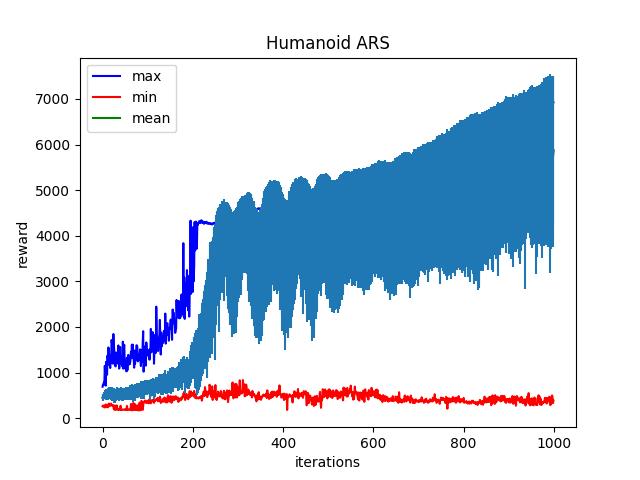

The file beside this chart, header and first rows:
Iter:0, max:691.0673217773438, mean:450.66461181640625, min:261.0189208984375, std:64.1016845703125
Iter:1, max:737.3226928710938, mean:463.92059326171875, min:276.15557861328125, std:60.00985336303711
Iter:2, max:725.8739013671875, mean:466.978271484375, min:278.14215087890625, std:56.54241943359375
Iter:3, max:785.3444213867188, mean:477.46490478515625, min:258.61419677734375, std:62.9193229675293
Iter:4, max:754.1373901367188, mean:494.773193359375, min:235.4645538330078, std:75.76837158203125
Iter:5, max:1149.0556640625, mean:520.9447021484375, min:242.09228515625, std:100.36418914794922
Iter:6, max:913.4118041992188, mean:507.6889343261719, min:291.8025817871094, std:76.4732666015625
Iter:7, max:713.9208374023438, mean:453.2919616699219, min:300.20672607421875, std:43.69601058959961
Iter:8, max:1237.588134765625, mean:519.9576416015625, min:240.0581817626953, std:110.30036163330078
Iter:9, max:1119.4041748046875, mean:507.4432678222656, min:280.77484130859375, std:83.99327850341797
Iter:10, max:952.083251953125, mean:522.6483154296875, min:293.9789733886719, std:86.09785461425781
Iter:11, max:1373.5103759765625, mean:533.5145263671875, min:255.78109741210938, std:113.3799057006836
Iter:12, max:1259.1966552734375, mean:512.1636352539062, min:238.96987915039062, std:123.37700653076172
Iter:13, max:1551.1082763671875, mean:544.09765625, min:276.2371520996094, std:122.91246032714844
Iter:14, max:1470.87451171875, mean:544.077880859375, min:322.5720520019531, std:120.56642150878906
Iter:15, max:1167.1864013671875, mean:544.4798583984375, min:299.24627685546875, std:131.33018493652344
Iter:16, max:1212.1568603515625, mean:549.56787109375, min:265.12506103515625, std:125.05510711669922
Iter:17, max:1100.8101806640625, mean:552.5010986328125, min:301.4429626464844, std:126.80571746826172
Iter:18, max:1375.5272216796875, mean:528.58203125, min:305.5879211425781, std:120.94806671142578
Iter:19, max:1237.4991455078125, mean:554.579345703125, min:320.6341552734375, std:130.1464385986328
Iter:20, max:1713.9500732421875, mean:544.02490234375, min:281.0390625, std:132.0995330810547
Iter:21, max:1630.2327880859375, mean:497.2439270019531, min:275.2486877441406, std:121.53775024414062
Iter:22, max:1197.8433837890625, mean:543.916259765625, min:280.1836242675781, std:126.38431549072266
Iter:23, max:1484.81640625, mean:514.78125, min:290.8692321777344, std:126.47018432617188
Iter:24, max:1845.8463134765625, mean:505.7987060546875, min:272.1924743652344, std:136.76052856445312
Iter:25, max:1622.719970703125, mean:528.1112060546875, min:197.8932342529297, std:139.93829345703125
Iter:26, max:1474.9681396484375, mean:455.01690673828125, min:189.87045288085938, std:122.17282104492188
Iter:27, max:1169.8966064453125, mean:465.1229553222656, min:277.17254638671875, std:120.26282501220703
Iter:28, max:1150.3819580078125, mean:437.59228515625, min:188.47567749023438, std:112.37242126464844
Iter:29, max:1135.220947265625, mean:511.5333251953125, min:195.18301391601562, std:130.32484436035156
Iter:30, max:1440.9239501953125, mean:516.6109008789062, min:187.4586639404297, std:132.43563842773438
Iter:31, max:1257.9893798828125, mean:545.3890991210938, min:281.97918701171875, std:130.9100799560547
Iter:32, max:1305.9677734375, mean:532.2003173828125, min:269.3444519042969, std:129.38064575195312
Iter:33, max:1199.4779052734375, mean:514.9637451171875, min:189.0936737060547, std:125.9308090209961
Iter:34, max:1255.5709228515625, mean:525.7010498046875, min:186.2252655029297, std:128.37904357910156
Iter:35, max:1596.2061767578125, mean:523.8818359375, min:191.14602661132812, std:125.5226821899414
Iter:36, max:1428.6898193359375, mean:514.5697021484375, min:180.2080078125, std:129.6055450439453
Iter:37, max:1088.9500732421875, mean:523.4556274414062, min:189.4808349609375, std:123.15479278564453
Iter:38, max:1250.964111328125, mean:526.9375, min:191.2999725341797, std:123.71074676513672
Iter:39, max:1561.878662109375, mean:535.3666381835938, min:187.05955505371094, std:132.12867736816406
Iter:40, max:1274.529541015625, mean:540.6529541015625, min:273.1412048339844, std:132.86868286132812
Iter:41, max:1189.895263671875, mean:516.6436767578125, min:186.3924560546875, std:122.4596939086914
Iter:42, max:1358.980224609375, mean:506.4199523925781, min:195.7718048095703, std:128.65342712402344
Iter:43, max:1309.981201171875, mean:526.6095581054688, min:183.97549438476562, std:126.47880554199219
Iter:44, max:1134.560791015625, mean:496.57147216796875, min:186.4252471923828, std:120.70004272460938
Iter:45, max:1678.151123046875, mean:532.02880859375, min:184.46115112304688, std:132.2923583984375
Iter:46, max:1086.9339599609375, mean:509.5708923339844, min:186.45835876464844, std:126.8753433227539
Iter:47, max:1452.450439453125, mean:533.9469604492188, min:190.63986206054688, std:133.78453063964844
Iter:48, max:1610.1158447265625, mean:540.0439453125, min:192.2926788330078, std:127.18501281738281
Iter:49, max:1273.498046875, mean:548.231201171875, min:184.95242309570312, std:123.13236999511719
Iter:50, max:1090.73388671875, mean:546.105712890625, min:189.05670166015625, std:119.95576477050781
Iter:51, max:1228.1751708984375, mean:535.5458984375, min:196.66397094726562, std:128.17291259765625
Iter:52, max:1167.8870849609375, mean:563.50048828125, min:185.97116088867188, std:125.154296875
Iter:53, max:1026.8912353515625, mean:517.9703979492188, min:181.60716247558594, std:120.89622497558594
Iter:54, max:1323.907958984375, mean:565.7073974609375, min:269.87060546875, std:128.44654846191406
Iter:55, max:1050.7938232421875, mean:488.8680419921875, min:198.32083129882812, std:95.25276947021484
Iter:56, max:1217.714111328125, mean:559.233154296875, min:182.1361541748047, std:132.3125
Iter:57, max:1388.8623046875, mean:548.5771484375, min:188.46322631835938, std:126.53511810302734
Iter:58, max:1345.9599609375, mean:512.1302490234375, min:189.4265899658203, std:114.04701232910156
Iter:59, max:1255.4825439453125, mean:551.2197265625, min:191.7775421142578, std:127.82389068603516
Iter:60, max:1180.221923828125, mean:522.1956787109375, min:183.28419494628906, std:120.83597564697266
... 939 more rows
